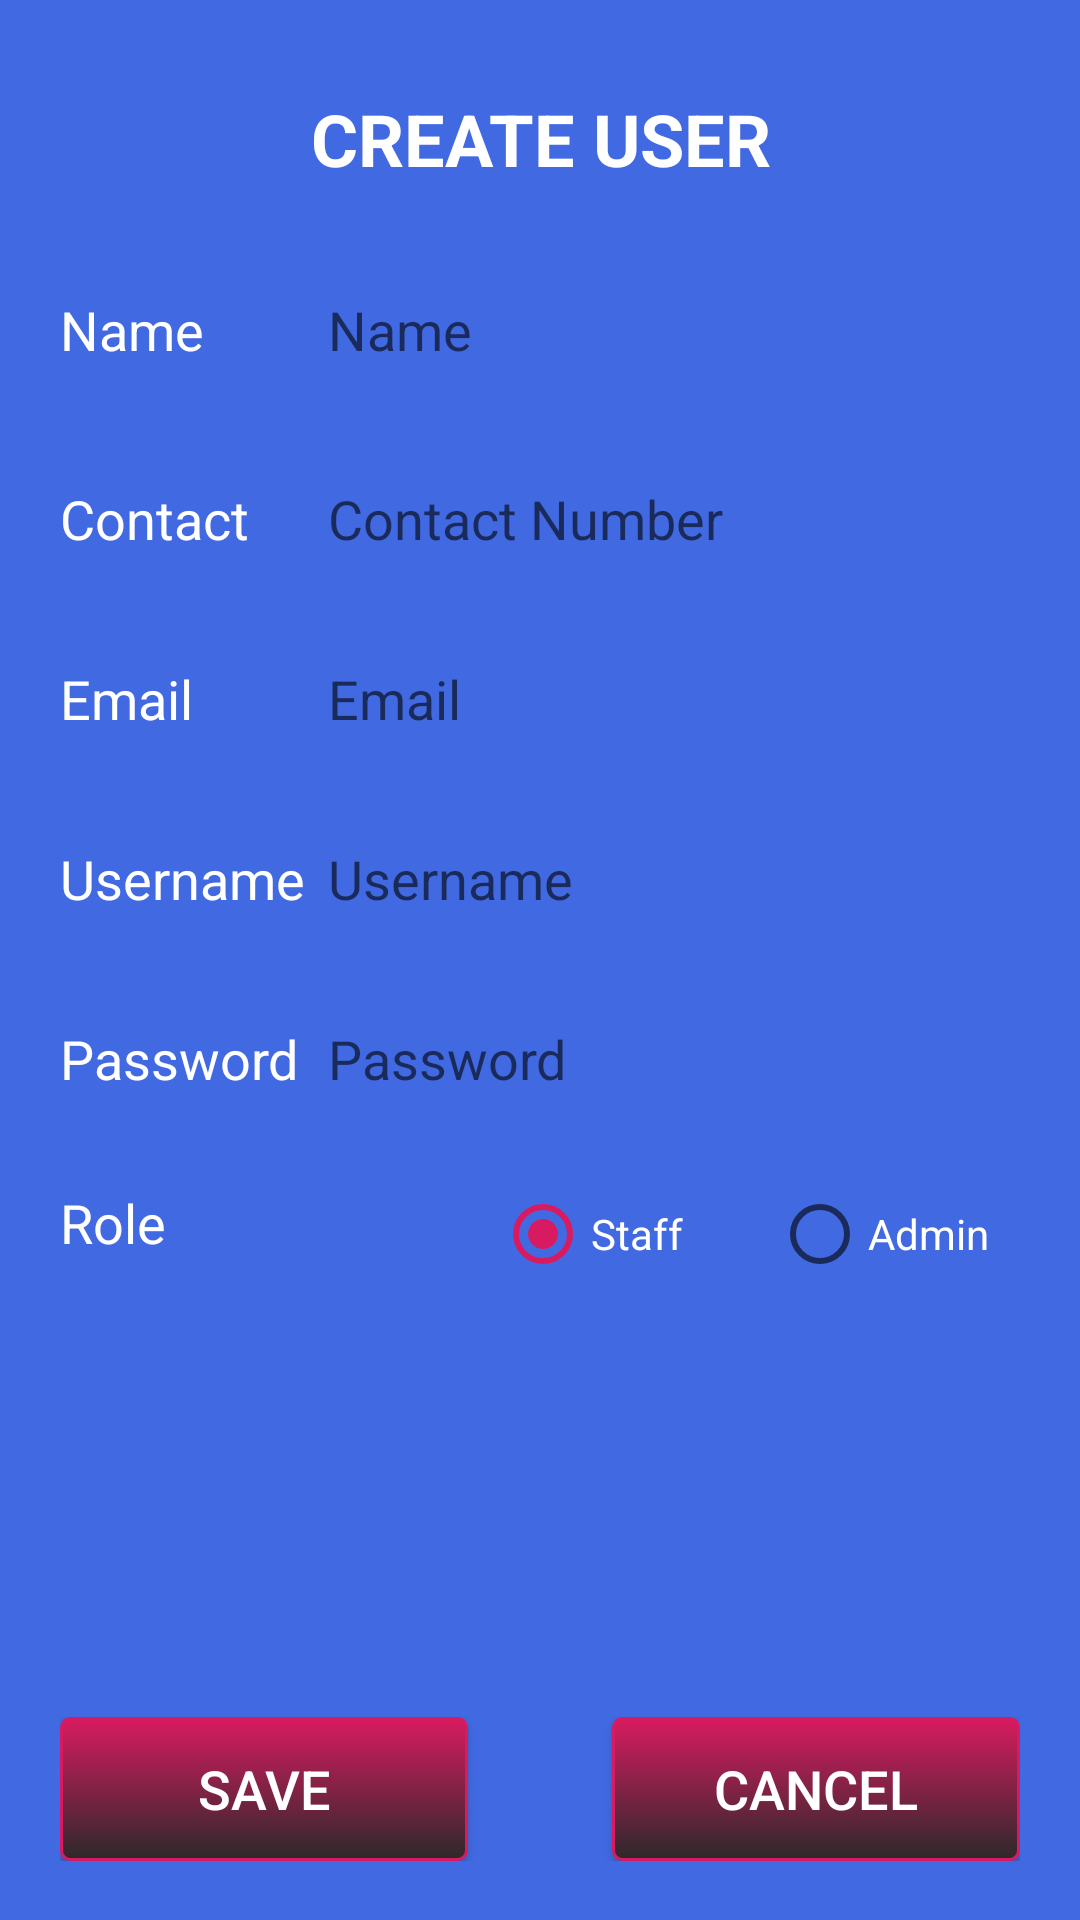

Reconstruct the res/layout file that produces this screen, plus the resources it refers to.
<!-- AndroidManifest.xml: application theme AppTheme -->
<!-- res/layout/activity_create_user.xml -->
<?xml version="1.0" encoding="utf-8"?>
<LinearLayout xmlns:android="http://schemas.android.com/apk/res/android"
    xmlns:app="http://schemas.android.com/apk/res-auto"
    xmlns:tools="http://schemas.android.com/tools"
    android:layout_width="match_parent"
    android:layout_height="match_parent"
    android:orientation="vertical"
    android:background="@color/blue"
    tools:context=".CreateUserActivity">


    <TextView
        android:id="@+id/textView3"
        android:layout_width="match_parent"
        android:layout_height="wrap_content"
        android:text="Create User"
        android:textAllCaps="true"
        android:textColor="@color/white"
        android:textSize="24sp"
        android:textStyle="bold"
        android:gravity="center"
        android:layout_margin="30dp"/>

    <LinearLayout
        android:layout_width="match_parent"
        android:layout_height="wrap_content"
        android:orientation="horizontal"
        android:layout_marginHorizontal="20dp"
        android:layout_marginBottom="3dp">

        <TextView
            android:id="@+id/tvNameEditUser"
            android:layout_width="25dp"
            android:layout_height="wrap_content"
            android:layout_weight="1"
            android:text="Name"
            android:textColor="@color/white"
            android:textSize="18sp" />

        <EditText
            android:id="@+id/etNameCreateCreateUser"
            android:layout_width="175dp"
            android:layout_height="35dp"
            android:layout_weight="1"
            android:background="@drawable/rounded_et"
            android:ems="10"
            android:hint=" Name"
            android:inputType="textPersonName" />
    </LinearLayout>

    <LinearLayout
        android:layout_width="match_parent"
        android:layout_height="wrap_content"
        android:orientation="horizontal"
        android:layout_marginHorizontal="20dp"
        android:layout_marginBottom="25dp"/>

    <LinearLayout
        android:layout_width="match_parent"
        android:layout_height="wrap_content"
        android:orientation="horizontal"
        android:layout_marginHorizontal="20dp"
        android:layout_marginBottom="25dp">

        <TextView
            android:id="@+id/tvContactCreateCreateUser"
            android:layout_width="25dp"
            android:layout_height="wrap_content"
            android:layout_weight="1"
            android:text="Contact"
            android:textColor="@color/white"
            android:textSize="18sp" />

        <EditText
            android:id="@+id/etContactCreateCreateUser"
            android:layout_width="175dp"
            android:layout_height="35dp"
            android:layout_weight="1"
            android:background="@drawable/rounded_et"
            android:ems="10"
            android:hint=" Contact Number"
            android:inputType="phone" />
    </LinearLayout>

    <LinearLayout
        android:layout_width="match_parent"
        android:layout_height="wrap_content"
        android:orientation="horizontal"
        android:layout_marginHorizontal="20dp"
        android:layout_marginBottom="25dp">

        <TextView
            android:id="@+id/tvEmailCreateCreateUser"
            android:layout_width="25dp"
            android:layout_height="wrap_content"
            android:layout_weight="1"
            android:text="Email"
            android:textColor="@color/white"
            android:textSize="18sp" />

        <EditText
            android:id="@+id/etEmailCreateCreateUser"
            android:layout_width="175dp"
            android:layout_height="35dp"
            android:layout_weight="1"
            android:background="@drawable/rounded_et"
            android:ems="10"
            android:hint=" Email"
            android:inputType="textPersonName" />
    </LinearLayout>

    <LinearLayout
        android:layout_width="match_parent"
        android:layout_height="wrap_content"
        android:orientation="horizontal"
        android:layout_marginHorizontal="20dp"
        android:layout_marginBottom="25dp">

        <TextView
            android:id="@+id/tvUsernameCreateCreateUser"
            android:layout_width="25dp"
            android:layout_height="wrap_content"
            android:layout_weight="1"
            android:text="Username"
            android:textColor="@color/white"
            android:textSize="18sp" />

        <EditText
            android:id="@+id/etUsernameCreateCreateUser"
            android:layout_width="175dp"
            android:layout_height="35dp"
            android:layout_weight="1"
            android:background="@drawable/rounded_et"
            android:ems="10"
            android:hint=" Username"
            android:inputType="textPersonName" />
    </LinearLayout>

    <LinearLayout
        android:layout_width="match_parent"
        android:layout_height="wrap_content"
        android:orientation="horizontal"
        android:layout_marginHorizontal="20dp"
        android:layout_marginBottom="25dp">

        <TextView
            android:id="@+id/tvPasswordCreateCreateUser"
            android:layout_width="25dp"
            android:layout_height="wrap_content"
            android:layout_weight="1"
            android:text="Password"
            android:textColor="@color/white"
            android:textSize="18sp" />

        <EditText
            android:id="@+id/etPasswordCreateCreateUser"
            android:layout_width="175dp"
            android:layout_height="35dp"
            android:layout_weight="1"
            android:background="@drawable/rounded_et"
            android:ems="10"
            android:hint=" Password"
            android:inputType="textPersonName" />
    </LinearLayout>

    <LinearLayout
        android:layout_width="match_parent"
        android:layout_height="wrap_content"
        android:orientation="horizontal"
        android:layout_marginHorizontal="20dp"
        android:layout_marginBottom="25dp">

        <TextView
            android:id="@+id/textView11"
            android:layout_width="25dp"
            android:layout_height="wrap_content"
            android:layout_weight="1"
            android:text="Role"
            android:textColor="@color/white"
            android:textSize="18sp" />

        <RadioGroup
            android:id="@+id/rgRole"
            android:layout_width="175dp"
            android:layout_height="wrap_content"
            android:orientation="horizontal">

            <RadioButton
                android:id="@+id/rbStaffCreateCreateUser"
                android:layout_width="75dp"
                android:layout_height="wrap_content"
                android:layout_weight="1"
                android:text="Staff"
                android:checked="true"
                android:textColor="@color/white"
                android:layout_marginRight="10dp"/>

            <RadioButton
                android:id="@+id/rbAdminCreateCreateUser"
                android:layout_width="75dp"
                android:layout_height="wrap_content"
                android:layout_weight="1"
                android:text="Admin"
                android:textColor="@color/white" />
        </RadioGroup>
    </LinearLayout>

    <LinearLayout
        android:layout_width="match_parent"
        android:layout_height="wrap_content"
        android:orientation="horizontal"
        android:layout_marginHorizontal="20dp"
        android:layout_marginTop="120dp">

        <Button
            android:id="@+id/btnSaveCreateCreateUser"
            android:layout_width="wrap_content"
            android:layout_height="wrap_content"
            android:layout_weight="1"
            android:text="Save"
            android:textColor="@color/white"
            android:background="@drawable/rounded_button"
            android:textSize="18sp"
            android:theme="@style/MyButton" />

        <Space
            android:layout_width="wrap_content"
            android:layout_height="wrap_content"
            android:layout_weight="1" />

        <Button
            android:id="@+id/btnCancelCreateCreateUser"
            android:layout_width="wrap_content"
            android:layout_height="wrap_content"
            android:layout_weight="1"
            android:text="@android:string/cancel"
            android:textColor="@color/white"
            android:textSize="18sp"
            android:background="@drawable/rounded_button"
            android:theme="@style/MyButton" />
    </LinearLayout>

</LinearLayout>
<!-- resources referenced by this layout -->
<resources>
  <color name="blue">#4169e1</color>
  <color name="white">#FFFFFF</color>
  <!-- drawable rounded_button (drawable) -->
  <?xml version="1.0" encoding="utf-8"?>
  <selector xmlns:android="http://schemas.android.com/apk/res/android">
      <item android:state_pressed="true" >
          <shape android:shape="rectangle"  >
              <corners android:radius="3dip" />
              <stroke android:width="1dip" android:color="#D81B60" />
              <gradient android:angle="-90" android:startColor="#D81B60" android:endColor="#2C292A"  />
          </shape>
      </item>
      <item android:state_focused="true">
          <shape android:shape="rectangle"  >
              <corners android:radius="3dip" />
              <stroke android:width="1dip" android:color="#D81B60" />
              <solid android:color="#D81B60"/>
          </shape>
      </item>
      <item >
          <shape android:shape="rectangle"  >
              <corners android:radius="3dip" />
              <stroke android:width="1dip" android:color="#D81B60" />
              <gradient android:angle="-90" android:startColor="#D81B60" android:endColor="#2C292A" />
          </shape>
      </item>
  
  </selector>
  <style name="MyButton" parent="Theme.AppCompat.Light">
          <item name="colorControlHighlight">@color/indigo</item>
          <item name="colorButtonNormal">@color/lightblue</item>
      </style>
  <style name="AppTheme" parent="Theme.AppCompat.Light.DarkActionBar">
          
          <item name="colorPrimary">@color/colorPrimary</item>
          <item name="colorPrimaryDark">@color/colorPrimaryDark</item>
          <item name="colorAccent">@color/colorAccent</item>
      </style>
  <color name="indigo">#4B0082</color>
  <color name="lightblue">#1E90FF</color>
  <color name="colorPrimary">#008577</color>
  <color name="colorPrimaryDark">#00574B</color>
  <color name="colorAccent">#D81B60</color>
</resources>
